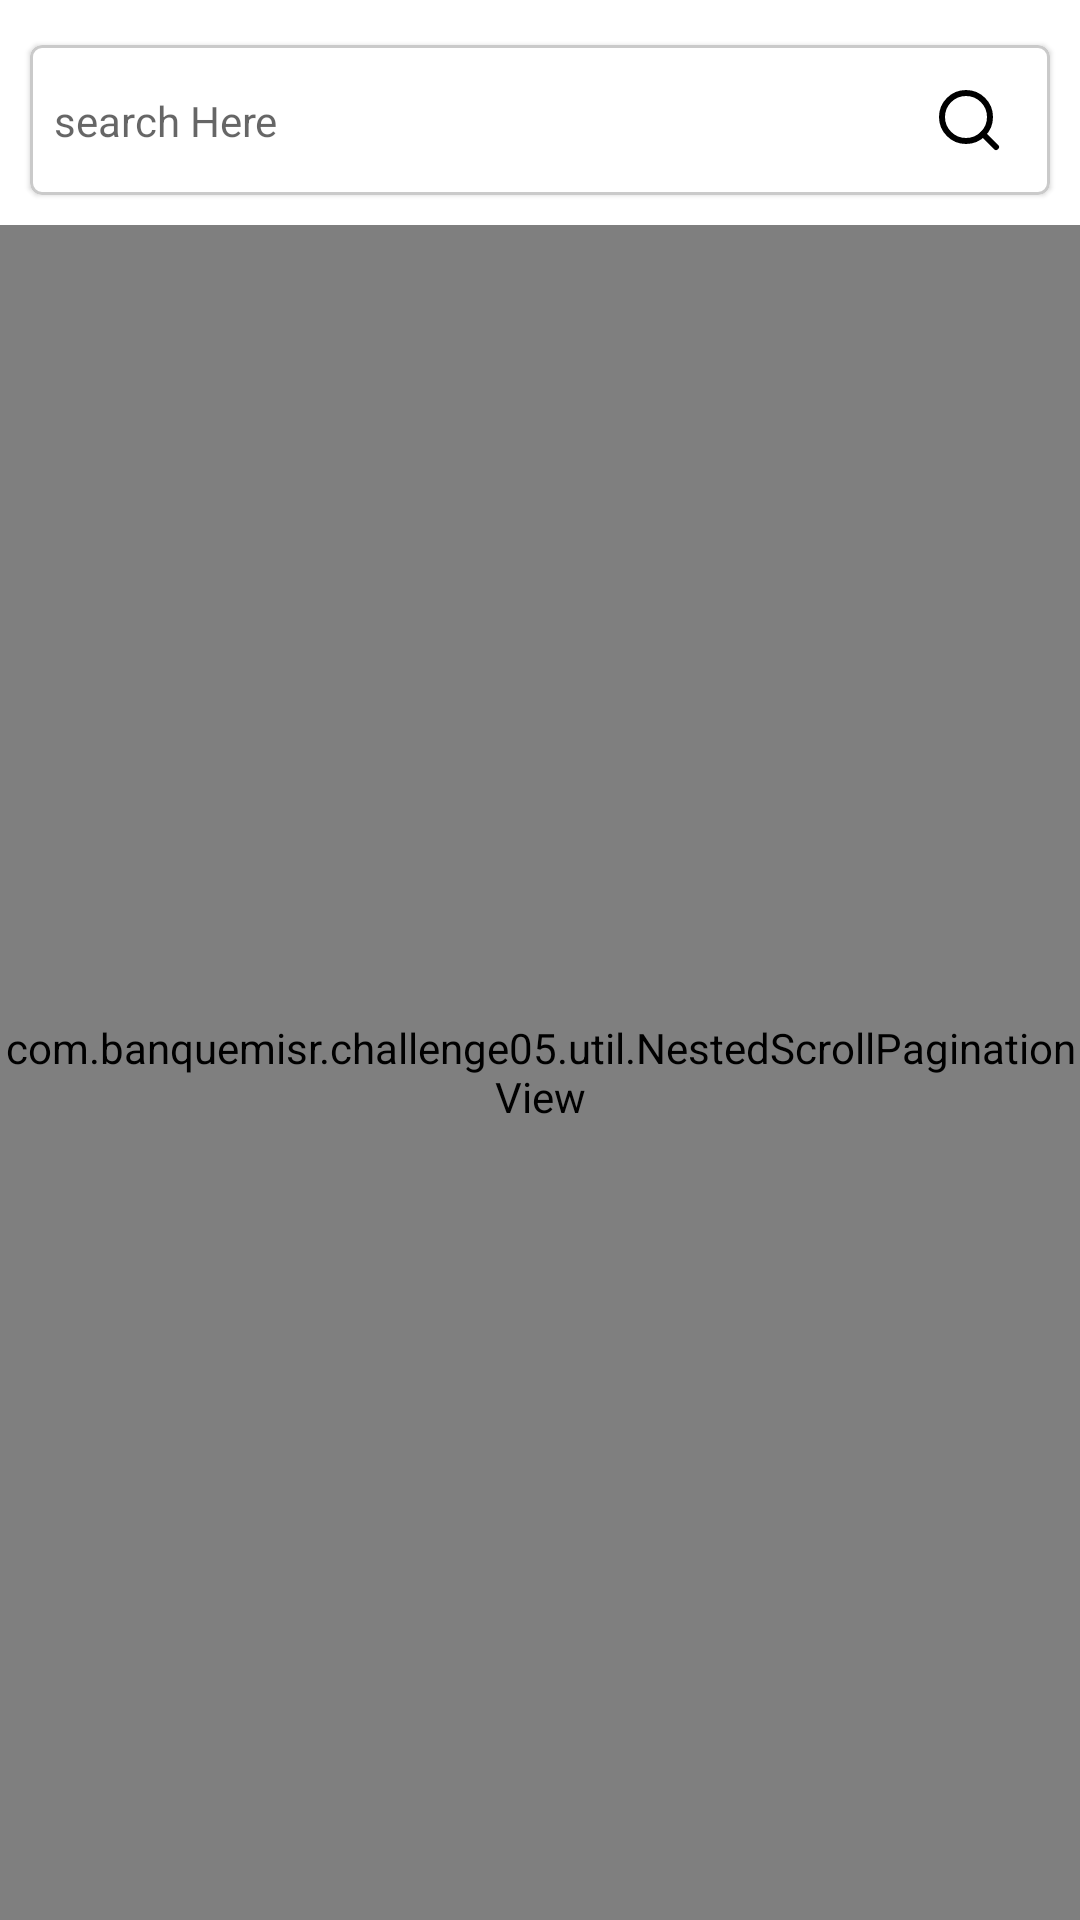

This screen was rendered from an Android layout file. Write that file and the resources it references.
<!-- AndroidManifest.xml: application theme Theme.MovieApp -->
<!-- res/layout/search_layout.xml -->
<?xml version="1.0" encoding="utf-8"?>
    <androidx.constraintlayout.widget.ConstraintLayout
        android:layout_width="match_parent"
       android:background="@color/white"
        xmlns:android="http://schemas.android.com/apk/res/android"
        xmlns:app="http://schemas.android.com/apk/res-auto"
        xmlns:tools="http://schemas.android.com/tools"
        android:layout_height="match_parent">
        <com.google.android.material.card.MaterialCardView
            app:layout_constraintTop_toTopOf="parent"
            app:layout_constraintStart_toStartOf="parent"
            app:layout_constraintEnd_toEndOf="parent"
            android:id="@+id/cardSearch"
            android:layout_marginTop="15dp"
            app:cardBackgroundColor="@color/white"
            app:strokeWidth="1dp"
            android:layout_marginStart="10dp"
            android:layout_marginEnd="10dp"
            app:strokeColor="@color/gray_new"
            android:layout_width="match_parent"
            android:layout_height="wrap_content">
            <androidx.constraintlayout.widget.ConstraintLayout
                android:layout_width="match_parent"
                android:minHeight="50dp"
                android:layout_height="wrap_content">

            <EditText
                app:layout_constraintTop_toTopOf="parent"
                app:layout_constraintBottom_toBottomOf="parent"
                android:id="@+id/searchEditText"
                android:background="@null"
                android:layout_gravity="center"
                android:paddingStart="8dp"
                android:imeOptions="actionSearch"
                android:paddingEnd="8dp"
                android:inputType="text"
                android:maxLines="1"
                android:gravity="center_vertical"
                android:textSize="14sp"
                android:hint="@string/search_here"
                android:layout_width="match_parent"
                android:layout_height="wrap_content"
                />
                <ImageView
                    android:id="@+id/search"
                    app:srcCompat="@drawable/ic_search"
                    android:layout_marginEnd="15dp"
                    app:layout_constraintEnd_toEndOf="parent"
                    app:layout_constraintTop_toTopOf="parent"
                    app:layout_constraintBottom_toBottomOf="parent"
                    android:layout_width="wrap_content"
                    android:layout_height="wrap_content"/>
            </androidx.constraintlayout.widget.ConstraintLayout>
        </com.google.android.material.card.MaterialCardView>
        <com.banquemisr.challenge05.util.NestedScrollPaginationView
            android:layout_width="match_parent"
            android:layout_marginTop="10dp"
            android:id="@+id/paginationScrolling"
            app:layout_constraintBottom_toBottomOf="parent"
            app:layout_constraintTop_toBottomOf="@+id/cardSearch"
            android:fillViewport="true"
            android:layout_height="0dp">

            <LinearLayout
                android:orientation="vertical"
                android:layout_width="match_parent"
                android:paddingBottom="10dp"
                android:layout_height="wrap_content">
                <androidx.recyclerview.widget.RecyclerView
                    android:id="@+id/movieGridRecycle"
                    android:layout_marginStart="10dp"
                    android:layout_marginEnd="10dp"
                    app:layout_behavior="@string/appbar_scrolling_view_behavior"
                    android:layout_width="match_parent"
                    android:layout_height="wrap_content"/>
            </LinearLayout>

        </com.banquemisr.challenge05.util.NestedScrollPaginationView>
        <com.wang.avi.AVLoadingIndicatorView
            style="@style/AVLoadingIndicatorView.Large"
            android:layout_width="wrap_content"
            android:layout_height="wrap_content"
            android:visibility="gone"
            android:id="@+id/progress"
            tools:visibility="visible"
            app:indicatorColor="@color/black"
            app:indicatorName="BallTrianglePathIndicator"
            app:layout_constraintBottom_toBottomOf="parent"
            app:layout_constraintEnd_toEndOf="parent"
            app:layout_constraintStart_toStartOf="parent"
            app:layout_constraintTop_toTopOf="parent" />
        <TextView
            android:visibility="gone"
            android:gravity="center"
            android:textColor="@color/black"
            android:text="@string/no_result"
            android:id="@+id/noResult"
            android:layout_width="match_parent"
            android:layout_height="match_parent"/>
    </androidx.constraintlayout.widget.ConstraintLayout>
<!-- resources referenced by this layout -->
<resources>
  <color name="black">#FF000000</color>
  <color name="gray_new">#CACACA</color>
  <color name="white">#FFFFFFFF</color>
  <!-- drawable ic_search (drawable) -->
  <vector xmlns:android="http://schemas.android.com/apk/res/android"
      android:width="24dp"
      android:height="24dp"
      android:viewportWidth="24"
      android:viewportHeight="24">
    <path
        android:pathData="M11,19C15.4183,19 19,15.4183 19,11C19,6.5817 15.4183,3 11,3C6.5817,3 3,6.5817 3,11C3,15.4183 6.5817,19 11,19Z"
        android:strokeLineJoin="round"
        android:strokeWidth="2"
        android:fillColor="@color/white"
        android:strokeColor="@color/black"
        android:strokeLineCap="round"/>
    <path
        android:pathData="M21,21L16.65,16.65"
        android:strokeLineJoin="round"
        android:strokeWidth="2"
        android:fillColor="@color/white"
        android:strokeColor="@color/black"
        android:strokeLineCap="round"/>
  </vector>
  <string name="no_result">No Result Found .</string>
  <string name="search_here">search Here</string>
  <style name="Theme.MovieApp" parent="Theme.MaterialComponents.Light.NoActionBar.Bridge" />
</resources>
